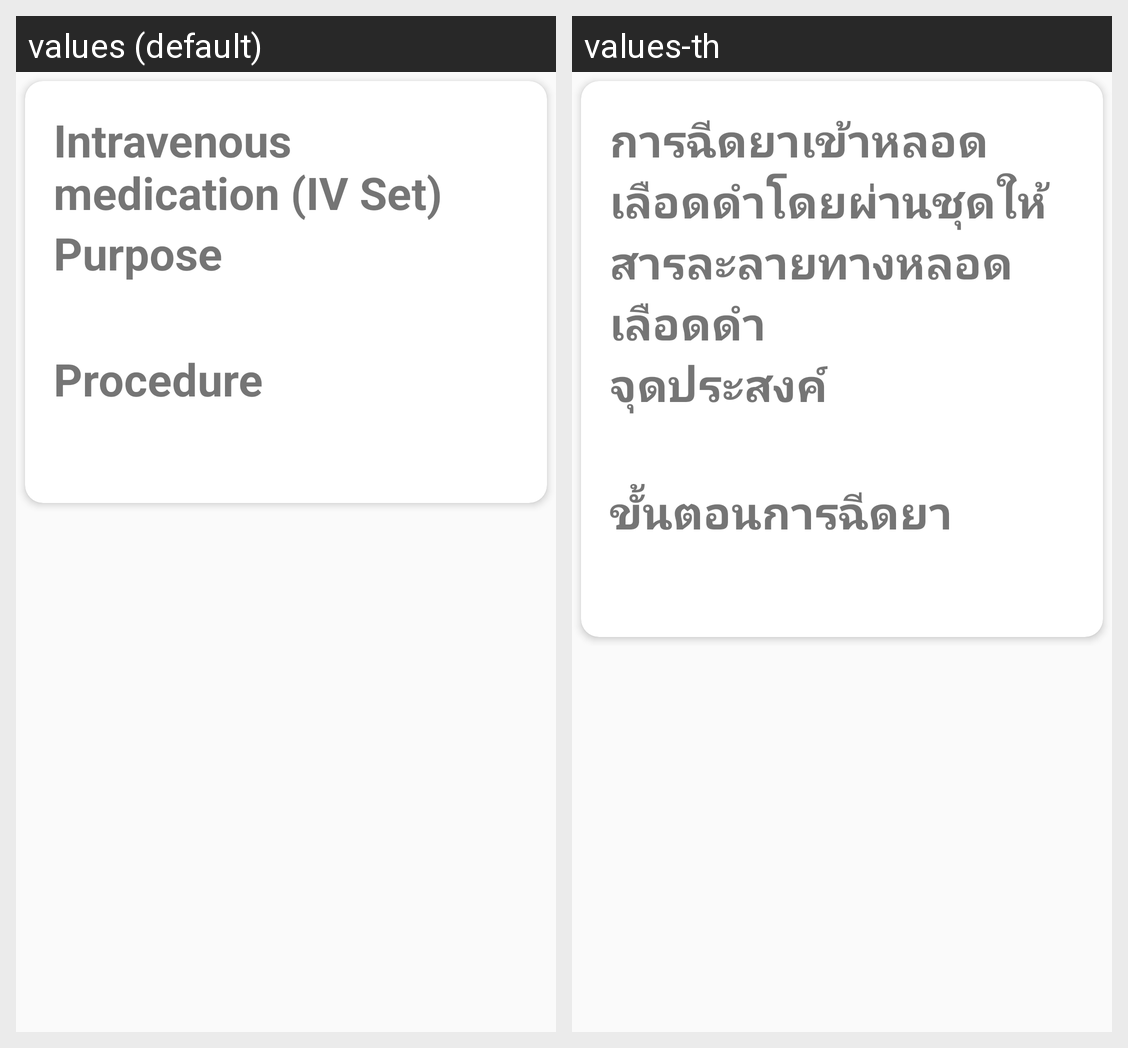

The same Android screen rendered under two of its app's locales, left to right. List the strings drawn on it with the default value and each locale's translation.
Android screen res/layout/activity_intravenous_ivset.xml rendered under 2 locales, left to right: values (default), values-th. Device: Nexus 5 (rendered at 1080×1920; each locale shown at half size, 540×960, under a caption strip naming it); theme AppTheme.
Strings drawn on this screen, with the default value and each locale's value (text and hints the layout hard-codes, and strings that could not be matched under every locale, appear in the picture but are not listed):

intravenous_IVSet_type
  values: Intravenous medication (IV Set)
  values-th: การฉีดยาเข้าหลอดเลือดดำโดยผ่านชุดให้สารละลายทางหลอดเลือดดำ

purpose
  values: Purpose
  values-th: จุดประสงค์

procedure
  values: Procedure
  values-th: ขั้นตอนการฉีดยา
